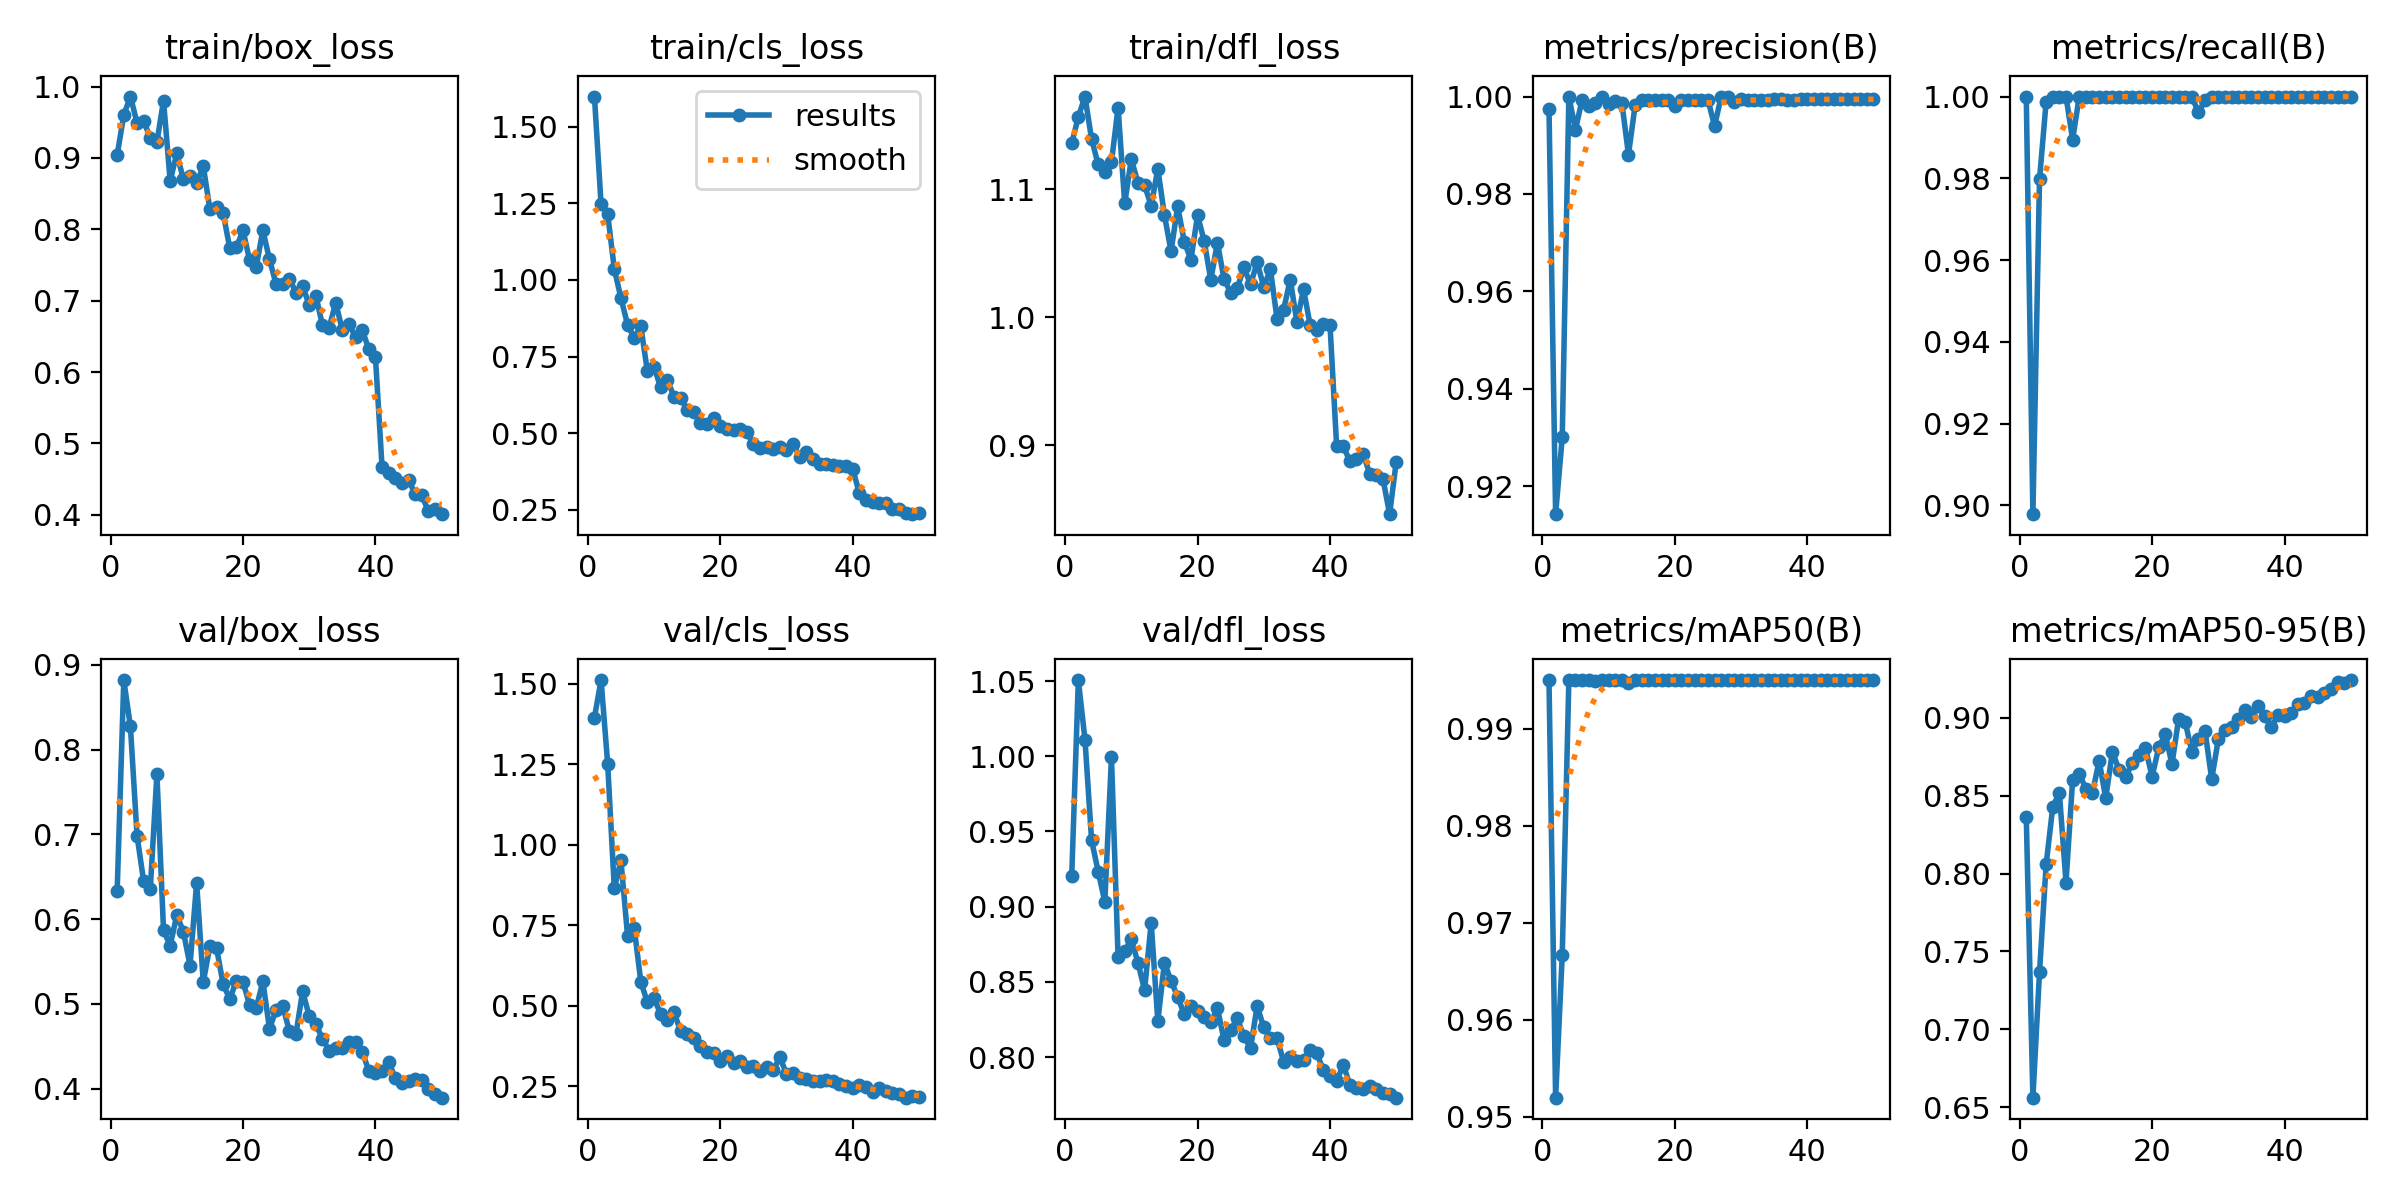

Data behind this chart, as committed beside it:
epoch, time, train/box_loss, train/cls_loss, train/dfl_loss, metrics/precision(B), metrics/recall(B), metrics/mAP50(B), metrics/mAP50-95(B), val/box_loss, val/cls_loss, val/dfl_loss, lr/pg0, lr/pg1, lr/pg2
1, 145.4, 0.9041, 1.599, 1.136, 0.9975, 1, 0.995, 0.8361, 0.6334, 1.394, 0.9203, 0.0006597, 0.0006597, 0.0006597
2, 279.6, 0.9601, 1.247, 1.156, 0.9143, 0.8978, 0.952, 0.6561, 0.882, 1.511, 1.051, 0.0013, 0.0013, 0.0013
3, 417.7, 0.986, 1.215, 1.172, 0.9301, 0.9798, 0.9667, 0.7366, 0.8273, 1.25, 1.011, 0.001914, 0.001914, 0.001914
4, 555.8, 0.9493, 1.036, 1.139, 1, 0.9987, 0.995, 0.8059, 0.6985, 0.8642, 0.9442, 0.001881, 0.001881, 0.001881
5, 690.5, 0.9513, 0.9411, 1.119, 0.9932, 1, 0.995, 0.8427, 0.6446, 0.9511, 0.9232, 0.001842, 0.001842, 0.001842
6, 824, 0.9284, 0.8539, 1.114, 0.9993, 1, 0.995, 0.8518, 0.6352, 0.7173, 0.9033, 0.001802, 0.001802, 0.001802
7, 994.6, 0.9223, 0.811, 1.121, 0.9981, 1, 0.995, 0.7942, 0.771, 0.7425, 0.9994, 0.001762, 0.001762, 0.001762
8, 1158, 0.9802, 0.8484, 1.164, 0.9988, 0.9895, 0.9949, 0.8603, 0.587, 0.5751, 0.8666, 0.001723, 0.001723, 0.001723
9, 1293, 0.8677, 0.7013, 1.089, 1, 1, 0.995, 0.8641, 0.5686, 0.5103, 0.8705, 0.001683, 0.001683, 0.001683
10, 1432, 0.9063, 0.7161, 1.123, 0.9984, 1, 0.995, 0.8544, 0.6048, 0.5235, 0.8783, 0.001644, 0.001644, 0.001644
11, 1573, 0.8701, 0.6494, 1.105, 0.9991, 1, 0.995, 0.8518, 0.5853, 0.474, 0.8628, 0.001604, 0.001604, 0.001604
12, 1718, 0.8747, 0.675, 1.103, 0.9988, 1, 0.995, 0.8724, 0.5453, 0.4568, 0.8446, 0.001564, 0.001564, 0.001564
13, 1846, 0.8647, 0.6193, 1.087, 0.9881, 1, 0.9947, 0.8484, 0.643, 0.4804, 0.8894, 0.001525, 0.001525, 0.001525
14, 1970, 0.8887, 0.6157, 1.116, 0.9982, 1, 0.995, 0.8782, 0.5257, 0.4225, 0.8239, 0.001485, 0.001485, 0.001485
15, 2092, 0.8279, 0.5769, 1.08, 0.9994, 1, 0.995, 0.8667, 0.5683, 0.4118, 0.8628, 0.001446, 0.001446, 0.001446
16, 2214, 0.831, 0.5681, 1.051, 0.9993, 1, 0.995, 0.862, 0.5662, 0.4008, 0.8506, 0.001406, 0.001406, 0.001406
17, 2352, 0.823, 0.5316, 1.086, 0.9993, 1, 0.995, 0.8709, 0.5233, 0.3767, 0.84, 0.001366, 0.001366, 0.001366
18, 2479, 0.7737, 0.5305, 1.059, 0.9993, 1, 0.995, 0.876, 0.5058, 0.3566, 0.8283, 0.001327, 0.001327, 0.001327
19, 2603, 0.7745, 0.5506, 1.045, 0.9993, 1, 0.995, 0.8806, 0.5272, 0.3526, 0.8338, 0.001287, 0.001287, 0.001287
20, 2739, 0.7987, 0.5221, 1.08, 0.998, 1, 0.995, 0.8622, 0.526, 0.3282, 0.8306, 0.001248, 0.001248, 0.001248
21, 2857, 0.7565, 0.5144, 1.06, 0.9993, 1, 0.995, 0.881, 0.4989, 0.3448, 0.8265, 0.001208, 0.001208, 0.001208
22, 2981, 0.7476, 0.5094, 1.029, 0.9994, 1, 0.995, 0.8896, 0.4951, 0.3236, 0.8232, 0.001168, 0.001168, 0.001168
23, 3102, 0.7984, 0.5134, 1.058, 0.9993, 1, 0.995, 0.8702, 0.5265, 0.329, 0.8325, 0.001129, 0.001129, 0.001129
24, 3234, 0.7579, 0.5029, 1.03, 0.9994, 1, 0.995, 0.8992, 0.4708, 0.3107, 0.8114, 0.001089, 0.001089, 0.001089
25, 3372, 0.7232, 0.4656, 1.019, 0.9994, 1, 0.995, 0.8974, 0.4927, 0.3118, 0.818, 0.00105, 0.00105, 0.00105
26, 3503, 0.7232, 0.4518, 1.023, 0.9939, 1, 0.995, 0.8782, 0.4974, 0.2987, 0.8257, 0.00101, 0.00101, 0.00101
27, 3633, 0.7311, 0.4533, 1.039, 1, 0.9961, 0.995, 0.8862, 0.4682, 0.3089, 0.8138, 0.0009704, 0.0009704, 0.0009704
28, 3758, 0.7114, 0.4479, 1.026, 1, 0.9991, 0.995, 0.8912, 0.4648, 0.301, 0.806, 0.0009308, 0.0009308, 0.0009308
29, 3886, 0.7208, 0.4554, 1.043, 0.9989, 1, 0.995, 0.8607, 0.5147, 0.3401, 0.8339, 0.0008912, 0.0008912, 0.0008912
30, 4018, 0.6936, 0.4454, 1.024, 0.9994, 1, 0.995, 0.8862, 0.4857, 0.2887, 0.8197, 0.0008516, 0.0008516, 0.0008516
31, 4166, 0.707, 0.4638, 1.037, 0.9993, 1, 0.995, 0.8925, 0.4763, 0.2899, 0.8125, 0.000812, 0.000812, 0.000812
32, 4317, 0.6655, 0.4228, 0.9989, 0.9994, 1, 0.995, 0.8944, 0.4588, 0.2753, 0.8124, 0.0007724, 0.0007724, 0.0007724
33, 4472, 0.6621, 0.4385, 1.006, 0.9994, 1, 0.995, 0.8992, 0.4449, 0.2735, 0.797, 0.0007328, 0.0007328, 0.0007328
34, 4631, 0.6971, 0.417, 1.029, 0.9994, 1, 0.995, 0.9052, 0.4483, 0.2681, 0.7998, 0.0006932, 0.0006932, 0.0006932
35, 4789, 0.6587, 0.3988, 0.9962, 0.9994, 1, 0.995, 0.9008, 0.4476, 0.2652, 0.7971, 0.0006536, 0.0006536, 0.0006536
36, 4947, 0.6674, 0.3993, 1.022, 0.9994, 1, 0.995, 0.9076, 0.4556, 0.2693, 0.798, 0.000614, 0.000614, 0.000614
37, 5102, 0.6489, 0.3945, 0.9939, 0.9993, 1, 0.995, 0.901, 0.4552, 0.2657, 0.8048, 0.0005744, 0.0005744, 0.0005744
38, 5237, 0.6591, 0.3914, 0.9898, 0.9993, 1, 0.995, 0.8939, 0.4438, 0.2577, 0.8026, 0.0005348, 0.0005348, 0.0005348
39, 5361, 0.632, 0.3938, 0.995, 0.9994, 1, 0.995, 0.9019, 0.421, 0.2499, 0.7913, 0.0004952, 0.0004952, 0.0004952
40, 5480, 0.6206, 0.3831, 0.9938, 0.9994, 1, 0.995, 0.9013, 0.4183, 0.2465, 0.7874, 0.0004556, 0.0004556, 0.0004556
41, 5595, 0.4667, 0.304, 0.8995, 0.9994, 1, 0.995, 0.9034, 0.4215, 0.2536, 0.784, 0.000416, 0.000416, 0.000416
42, 5713, 0.4591, 0.2829, 0.8995, 0.9994, 1, 0.995, 0.9089, 0.4319, 0.248, 0.7948, 0.0003764, 0.0003764, 0.0003764
43, 5828, 0.4517, 0.2741, 0.8873, 0.9994, 1, 0.995, 0.9095, 0.4121, 0.2319, 0.7817, 0.0003368, 0.0003368, 0.0003368
44, 5942, 0.4445, 0.2709, 0.8893, 0.9994, 1, 0.995, 0.9137, 0.4067, 0.2454, 0.7795, 0.0002972, 0.0002972, 0.0002972
45, 6056, 0.4486, 0.2719, 0.8933, 0.9994, 1, 0.995, 0.9137, 0.4092, 0.2356, 0.7789, 0.0002576, 0.0002576, 0.0002576
46, 6169, 0.4294, 0.2538, 0.8777, 0.9994, 1, 0.995, 0.9159, 0.4118, 0.2299, 0.7809, 0.000218, 0.000218, 0.000218
47, 34719, 0.4273, 0.2534, 0.8771, 0.9994, 1, 0.995, 0.9183, 0.4099, 0.2253, 0.7785, 0.0001784, 0.0001784, 0.0001784
48, 34868, 0.405, 0.2401, 0.8737, 0.9994, 1, 0.995, 0.9227, 0.3991, 0.2149, 0.7762, 0.0001388, 0.0001388, 0.0001388
49, 35010, 0.4084, 0.2356, 0.8461, 0.9994, 1, 0.995, 0.9224, 0.3939, 0.2187, 0.7753, 9.92e-05, 9.92e-05, 9.92e-05
50, 35146, 0.4009, 0.2394, 0.887, 0.9994, 1, 0.995, 0.9243, 0.3895, 0.2167, 0.773, 5.96e-05, 5.96e-05, 5.96e-05
